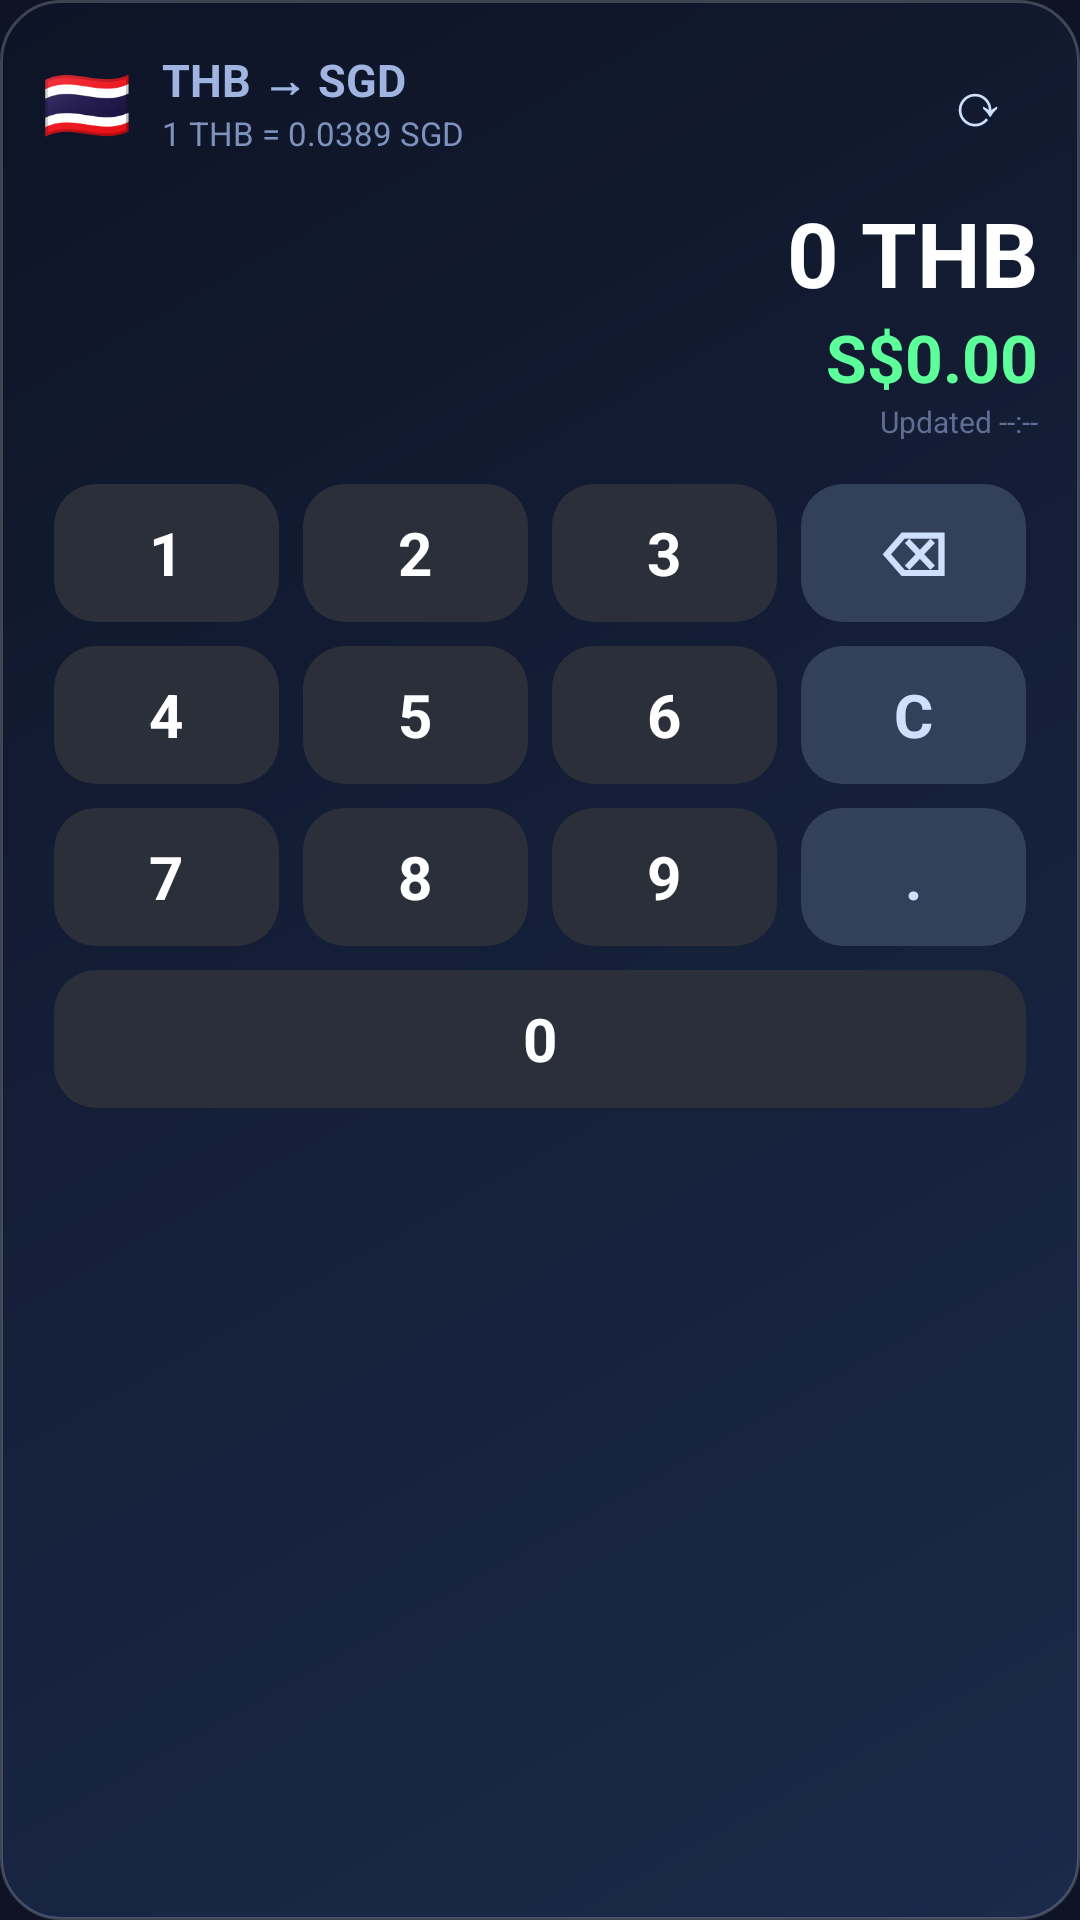

The Android layout XML behind this screen, and the referenced resources:
<!-- AndroidManifest.xml: application theme Theme.SGDWidget -->
<!-- res/layout/widget_currency.xml -->
<?xml version="1.0" encoding="utf-8"?>
<LinearLayout xmlns:android="http://schemas.android.com/apk/res/android"
    android:id="@+id/wBody"
    android:layout_width="match_parent"
    android:layout_height="match_parent"
    android:orientation="vertical"
    android:background="@drawable/widget_background"
    android:padding="14dp">

    
    <LinearLayout
        android:layout_width="match_parent"
        android:layout_height="wrap_content"
        android:orientation="horizontal"
        android:gravity="center_vertical">

        <LinearLayout
            android:id="@+id/wHeader"
            android:layout_width="0dp"
            android:layout_height="wrap_content"
            android:layout_weight="1"
            android:orientation="horizontal"
            android:gravity="center_vertical">

            <TextView
                android:id="@+id/wFlag"
                android:layout_width="wrap_content"
                android:layout_height="wrap_content"
                android:textSize="24sp"
                android:text="🇹🇭" />

            <LinearLayout
                android:layout_width="wrap_content"
                android:layout_height="wrap_content"
                android:orientation="vertical"
                android:layout_marginStart="10dp">

                <TextView
                    android:id="@+id/wCode"
                    android:layout_width="wrap_content"
                    android:layout_height="wrap_content"
                    android:text="THB → SGD"
                    android:textColor="#9FB4E0"
                    android:textStyle="bold"
                    android:textSize="15sp" />

                <TextView
                    android:id="@+id/wSub"
                    android:layout_width="wrap_content"
                    android:layout_height="wrap_content"
                    android:text="1 THB = 0.0389 SGD"
                    android:textColor="#7E92BE"
                    android:textSize="11sp" />
            </LinearLayout>
        </LinearLayout>

        <TextView
            android:id="@+id/wRefresh"
            android:layout_width="40dp"
            android:layout_height="40dp"
            android:gravity="center"
            android:text="⟳"
            android:textColor="#CFE0FF"
            android:textSize="20sp"
            android:background="@drawable/refresh_bg" />
    </LinearLayout>

    
    <TextView
        android:id="@+id/wInput"
        android:layout_width="match_parent"
        android:layout_height="wrap_content"
        android:layout_marginTop="10dp"
        android:gravity="end"
        android:singleLine="true"
        android:ellipsize="start"
        android:text="0 THB"
        android:textColor="#FFFFFF"
        android:textStyle="bold"
        android:textSize="30sp" />

    <TextView
        android:id="@+id/wValue"
        android:layout_width="match_parent"
        android:layout_height="wrap_content"
        android:gravity="end"
        android:singleLine="true"
        android:ellipsize="start"
        android:text="S$0.00"
        android:textColor="#5DFF9A"
        android:textStyle="bold"
        android:textSize="22sp" />

    <TextView
        android:id="@+id/wFooter"
        android:layout_width="match_parent"
        android:layout_height="wrap_content"
        android:gravity="end"
        android:text="Updated --:--"
        android:textColor="#5E6E94"
        android:textSize="10sp" />

    
    <LinearLayout
        android:layout_width="match_parent"
        android:layout_height="wrap_content"
        android:orientation="horizontal"
        android:layout_marginTop="10dp">
        <TextView android:id="@+id/key1" style="@style/CalcKey" android:text="1" />
        <TextView android:id="@+id/key2" style="@style/CalcKey" android:text="2" />
        <TextView android:id="@+id/key3" style="@style/CalcKey" android:text="3" />
        <TextView android:id="@+id/keyBack" style="@style/CalcKeyAccent" android:text="⌫" />
    </LinearLayout>

    <LinearLayout
        android:layout_width="match_parent"
        android:layout_height="wrap_content"
        android:orientation="horizontal">
        <TextView android:id="@+id/key4" style="@style/CalcKey" android:text="4" />
        <TextView android:id="@+id/key5" style="@style/CalcKey" android:text="5" />
        <TextView android:id="@+id/key6" style="@style/CalcKey" android:text="6" />
        <TextView android:id="@+id/keyClear" style="@style/CalcKeyAccent" android:text="C" />
    </LinearLayout>

    <LinearLayout
        android:layout_width="match_parent"
        android:layout_height="wrap_content"
        android:orientation="horizontal">
        <TextView android:id="@+id/key7" style="@style/CalcKey" android:text="7" />
        <TextView android:id="@+id/key8" style="@style/CalcKey" android:text="8" />
        <TextView android:id="@+id/key9" style="@style/CalcKey" android:text="9" />
        <TextView android:id="@+id/keyDot" style="@style/CalcKeyAccent" android:text="." />
    </LinearLayout>

    <LinearLayout
        android:layout_width="match_parent"
        android:layout_height="wrap_content"
        android:orientation="horizontal">
        <TextView android:id="@+id/key0" style="@style/CalcKey" android:text="0" />
    </LinearLayout>

</LinearLayout>
<!-- resources referenced by this layout -->
<resources>
  <!-- drawable widget_background (drawable) -->
  <?xml version="1.0" encoding="utf-8"?>
  <shape xmlns:android="http://schemas.android.com/apk/res/android"
      android:shape="rectangle">
      <corners android:radius="20dp" />
      <gradient
          android:startColor="#1B2A4A"
          android:endColor="#0E1426"
          android:angle="135" />
      <stroke
          android:width="1dp"
          android:color="#33FFFFFF" />
  </shape>
  <style name="CalcKey">
          <item name="android:layout_width">0dp</item>
          <item name="android:layout_height">46dp</item>
          <item name="android:layout_weight">1</item>
          <item name="android:layout_margin">4dp</item>
          <item name="android:gravity">center</item>
          <item name="android:background">@drawable/key_bg</item>
          <item name="android:textColor">#FFFFFF</item>
          <item name="android:textStyle">bold</item>
          <item name="android:textSize">20sp</item>
      </style>
  <style name="CalcKeyAccent" parent="CalcKey">
          <item name="android:background">@drawable/key_accent_bg</item>
          <item name="android:textColor">#CFE0FF</item>
      </style>
  <style name="Theme.SGDWidget" parent="Theme.Material3.Dark.NoActionBar">
          <item name="android:statusBarColor">#0E1426</item>
          <item name="android:navigationBarColor">#0E1426</item>
          <item name="android:windowBackground">#0E1426</item>
      </style>
  <!-- drawable key_bg (drawable) -->
  <?xml version="1.0" encoding="utf-8"?>
  <shape xmlns:android="http://schemas.android.com/apk/res/android"
      android:shape="rectangle">
      <corners android:radius="14dp" />
      <solid android:color="#2A2F3A" />
  </shape>
  <!-- drawable key_accent_bg (drawable) -->
  <?xml version="1.0" encoding="utf-8"?>
  <shape xmlns:android="http://schemas.android.com/apk/res/android"
      android:shape="rectangle">
      <corners android:radius="14dp" />
      <solid android:color="#33405A" />
  </shape>
</resources>
